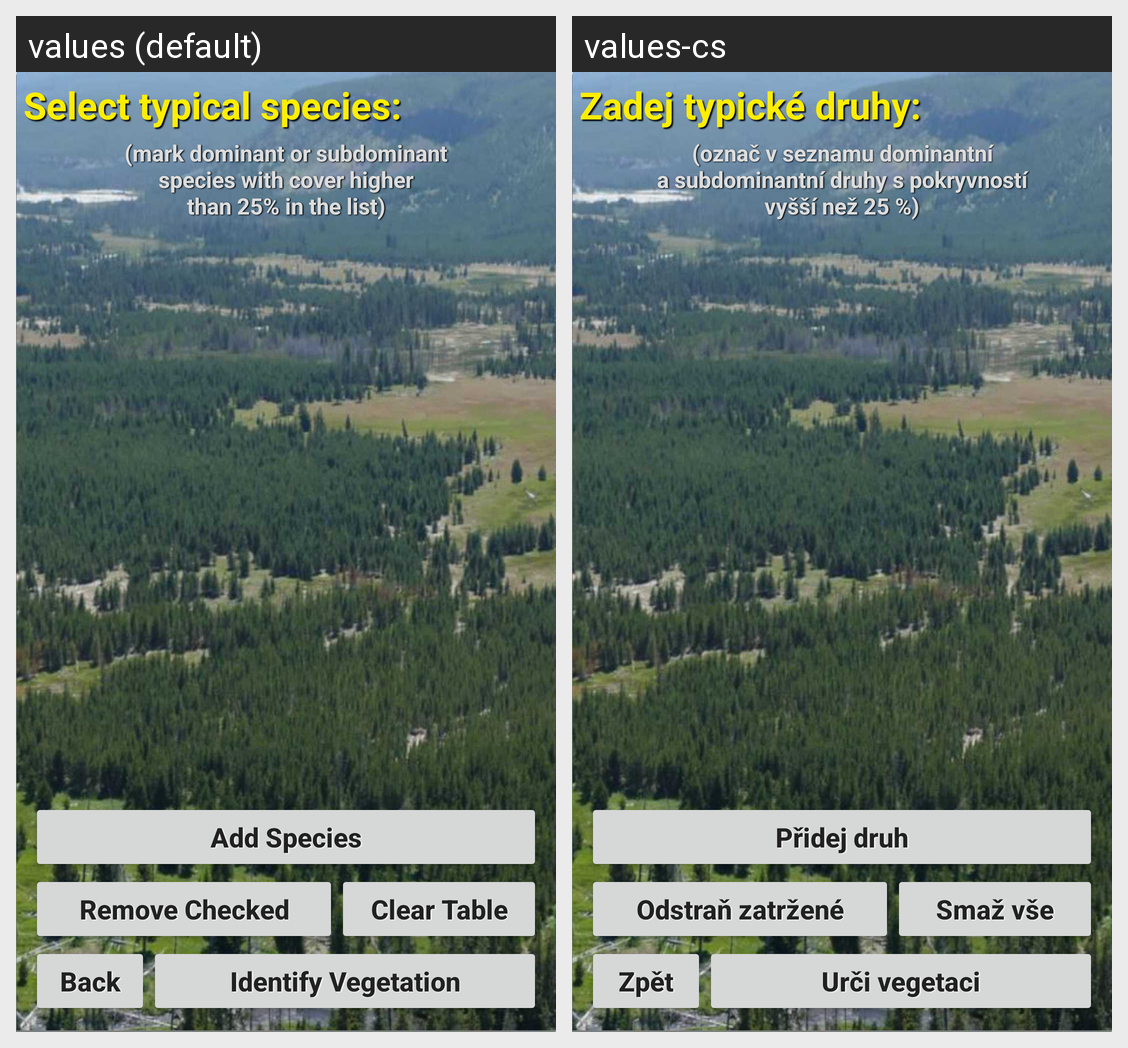

The Android screen above is rendered under two locales of the same app. Produce the string resources it draws, with the default and per-locale values.
Android screen res/layout/probabilistic_key.xml rendered under 2 locales, left to right: values (default), values-cs. Device: Nexus 5 (rendered at 1080×1920; each locale shown at half size, 540×960, under a caption strip naming it); theme AppTheme.
Strings drawn on this screen, with the default value and each locale's value (text and hints the layout hard-codes, and strings that could not be matched under every locale, appear in the picture but are not listed):

PBkey_title
  values: Select typical species:
  values-cs: Zadej typické druhy:

PBkey_title2
  values: (mark dominant or subdominant
      species with cover higher
      than 25% in the list)
  values-cs: (označ v seznamu dominantní
      a subdominantní druhy s pokryvností
      vyšší než 25 %)

PBkey_button1
  values: Add Species
  values-cs: Přidej druh

PBkey_button2
  values: Remove Checked
  values-cs: Odstraň zatržené

PBkey_button3
  values: Clear Table
  values-cs: Smaž vše

PBkey_button4
  values: Back
  values-cs: Zpět

PBkey_button5
  values: Identify Vegetation
  values-cs: Urči vegetaci
